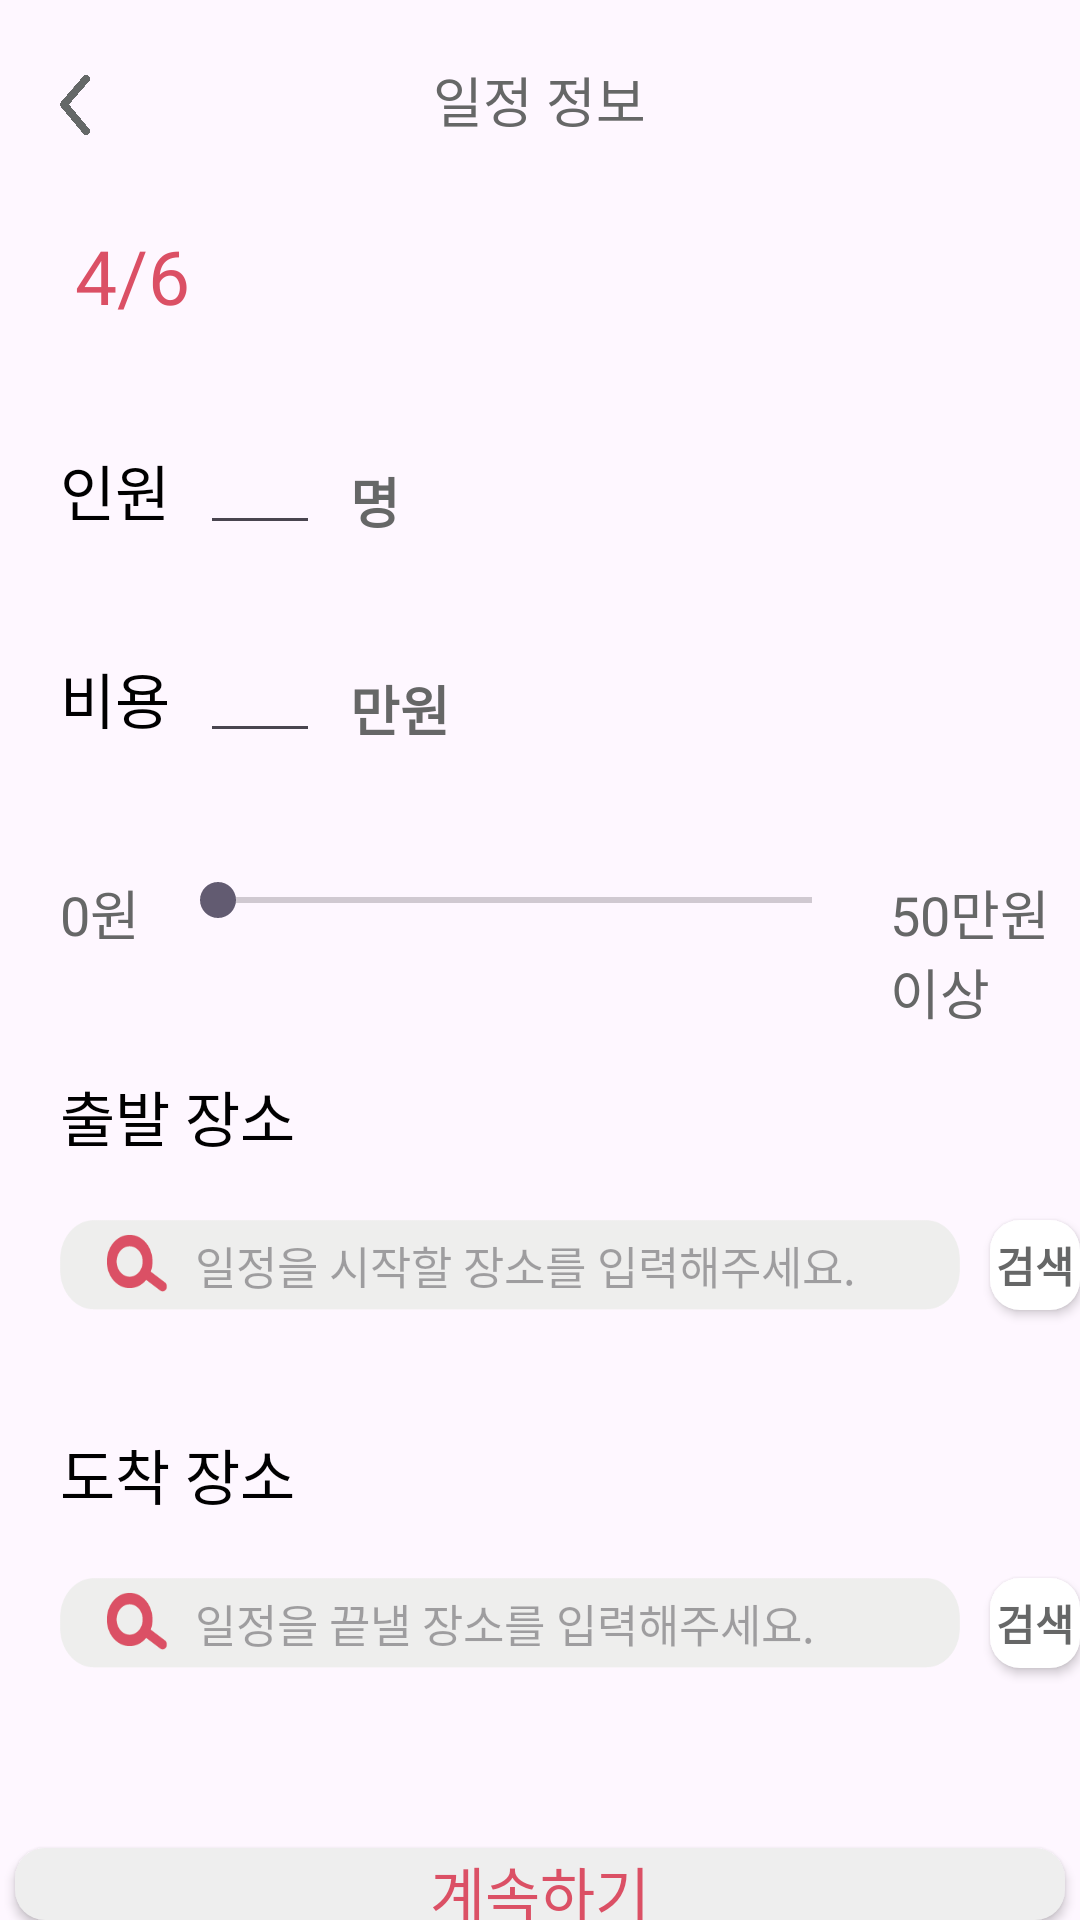

Write the Android layout XML for this screen, with the resource values it uses.
<!-- AndroidManifest.xml: application theme Theme.JforMe -->
<!-- res/layout/fragment_create_schedule_input.xml -->
<?xml version="1.0" encoding="utf-8"?>
<RelativeLayout xmlns:android="http://schemas.android.com/apk/res/android"
    android:layout_width="match_parent"
    android:layout_height="match_parent"
    xmlns:tools="http://schemas.android.com/tools"
    tools:context="zip.create.CreateScheduleInputFragment">

    <androidx.appcompat.widget.AppCompatButton
        android:id="@+id/backimg"
        android:layout_width="10dp"
        android:layout_height="20dp"
        android:background="@drawable/wlsback"
        android:layout_marginTop="25dp"
        android:layout_marginStart="20dp"/>

    <TextView
        android:layout_width="wrap_content"
        android:layout_height="wrap_content"
        android:layout_centerHorizontal="true"
        android:text="일정 정보"
        android:layout_marginTop="20dp"
        android:fontFamily="@font/font"
        android:textColor="@color/bg"
        android:textSize="18sp"/>

    <TextView
        android:id="@+id/number"
        android:layout_width="wrap_content"
        android:layout_height="wrap_content"
        android:text="4/6"
        android:layout_below="@+id/backimg"
        android:layout_marginTop="30dp"
        android:layout_marginStart="25dp"
        android:textSize="25sp"
        android:fontFamily="@font/font"
        android:textColor="@color/jpc"/>


    <TextView
        android:id="@+id/person"
        android:layout_width="wrap_content"
        android:layout_height="wrap_content"
        android:text="인원"
        android:fontFamily="@font/font"
        android:textSize="20sp"
        android:layout_below="@+id/number"
        android:layout_marginTop="40dp"
        android:layout_marginStart="20dp"
        android:textColor="@color/black"/>

    <EditText
        android:id="@+id/personEdit"
        android:layout_width="40dp"
        android:layout_height="43dp"
        android:layout_below="@+id/number"
        android:layout_marginTop="30dp"
        android:layout_toEndOf="@+id/person"
        android:layout_marginStart="10dp"/>

    <TextView
        android:layout_width="wrap_content"
        android:layout_height="wrap_content"
        android:text="명"
        android:fontFamily="@font/font_p"
        android:textStyle="bold"
        android:textSize="18sp"
        android:layout_below="@+id/number"
        android:layout_toEndOf="@+id/personEdit"
        android:layout_marginTop="45dp"
        android:layout_marginStart="10dp"
        android:textColor="@color/bg"/>

    <TextView
        android:id="@+id/price"
        android:layout_width="wrap_content"
        android:layout_height="wrap_content"
        android:text="비용"
        android:fontFamily="@font/font"
        android:textSize="20sp"
        android:layout_below="@+id/person"
        android:layout_marginTop="40dp"
        android:layout_marginStart="20dp"
        android:textColor="@color/black"/>

    <EditText
        android:id="@+id/priceEdit"
        android:layout_width="40dp"
        android:layout_height="43dp"
        android:layout_below="@+id/person"
        android:layout_marginTop="30dp"
        android:layout_toEndOf="@+id/person"
        android:layout_marginStart="10dp"/>

    <TextView
        android:layout_width="wrap_content"
        android:layout_height="wrap_content"
        android:text="만원"
        android:fontFamily="@font/font_p"
        android:textStyle="bold"
        android:textColor="@color/bg"
        android:textSize="18sp"
        android:layout_below="@+id/person"
        android:layout_toEndOf="@+id/priceEdit"
        android:layout_marginTop="45dp"
        android:layout_marginStart="10dp" />

    <TextView
        android:id="@+id/bbang"
        android:layout_width="wrap_content"
        android:layout_height="wrap_content"
        android:text="0원"
        android:fontFamily="@font/font_p"
        android:textColor="@color/bg"
        android:textSize="18sp"
        android:layout_below="@+id/priceEdit"
        android:layout_marginTop="40dp"
        android:layout_marginStart="20dp" />
    <TextView
        android:layout_width="wrap_content"
        android:layout_height="wrap_content"
        android:text="50만원 이상"
        android:fontFamily="@font/font_p"
        android:textColor="@color/bg"
        android:textSize="18sp"
        android:layout_below="@+id/priceEdit"
        android:layout_toEndOf="@+id/seekbar"
        android:layout_marginTop="40dp"
        android:layout_marginStart="10dp"/>

    <SeekBar
        android:id="@+id/seekbar"
        android:layout_width="230dp"
        android:layout_height="wrap_content"
        android:layout_toEndOf="@+id/bbang"
        android:layout_below="@+id/priceEdit"
        android:layout_marginTop="40dp"
        android:layout_marginStart="10dp"
        android:max="50"/>




    <TextView
        android:id="@+id/startPlace"
        android:layout_width="wrap_content"
        android:layout_height="wrap_content"
        android:text="출발 장소"
        android:fontFamily="@font/font"
        android:textSize="20sp"
        android:layout_below="@+id/bbang"
        android:layout_marginTop="40dp"
        android:layout_marginStart="20dp"
        android:textColor="@color/black"/>

    <EditText
        android:id="@+id/editStartPlace"
        android:layout_width="300dp"
        android:layout_height="30dp"
        android:layout_below="@id/startPlace"
        android:background="@drawable/search"
        android:layout_marginStart="20dp"
        android:layout_marginTop="20dp"
        android:textSize="15sp"
        android:hint="일정을 시작할 장소를 입력해주세요."
        android:paddingLeft="45dp"/>

    <androidx.appcompat.widget.AppCompatButton
        android:id="@+id/StartSearchBtn"
        android:layout_width="50dp"
        android:layout_height="30dp"
        android:background="@drawable/box_size"
        android:backgroundTint="@color/white"
        android:layout_below="@+id/startPlace"
        android:layout_toEndOf="@id/editStartPlace"
        android:layout_marginStart="10dp"
        android:layout_marginTop="20dp"
        android:text="검색"
        android:fontFamily="@font/font_p"
        android:textStyle="bold"
        android:textColor="@color/bg"/>
    <TextView
        android:id="@+id/endPlace"
        android:layout_width="wrap_content"
        android:layout_height="wrap_content"
        android:text="도착 장소"
        android:fontFamily="@font/font"
        android:textSize="20sp"
        android:layout_below="@+id/StartSearchBtn"
        android:layout_marginTop="40dp"
        android:layout_marginStart="20dp"
        android:textColor="@color/black"/>

    <EditText
        android:id="@+id/editEndPlace"
        android:layout_width="300dp"
        android:layout_height="30dp"
        android:layout_below="@id/endPlace"
        android:background="@drawable/search"
        android:layout_marginStart="20dp"
        android:layout_marginTop="20dp"
        android:textSize="15sp"
        android:hint="일정을 끝낼 장소를 입력해주세요."
        android:paddingLeft="45dp"/>

    <androidx.appcompat.widget.AppCompatButton
        android:id="@+id/EndSearchBtn"
        android:layout_width="50dp"
        android:layout_height="30dp"
        android:background="@drawable/box_size"
        android:backgroundTint="@color/white"
        android:layout_below="@+id/endPlace"
        android:layout_toEndOf="@id/editStartPlace"
        android:layout_marginStart="10dp"
        android:layout_marginTop="20dp"
        android:text="검색"
        android:fontFamily="@font/font_p"
        android:textStyle="bold"
        android:textColor="@color/bg"/>

    <androidx.appcompat.widget.AppCompatButton
        android:id="@+id/nextBtn"
        android:layout_width="350dp"
        android:layout_height="60dp"
        android:layout_below="@id/editEndPlace"
        android:layout_centerHorizontal="true"
        android:layout_marginTop="60dp"
        android:background="@drawable/box_size"
        android:backgroundTint="@color/wg"
        android:text="계속하기"
        android:textColor="@color/jpc"
        android:fontFamily="@font/font"
        android:textSize="20sp"/>
</RelativeLayout>
<!-- resources referenced by this layout -->
<resources>
  <color name="bg">#666767</color>
  <color name="black">#FF000000</color>
  <color name="jpc">#db5065</color>
  <color name="wg">#EEEEEE</color>
  <color name="white">#FFFFFFFF</color>
  <!-- drawable box_size (drawable) -->
  <?xml version="1.0" encoding="utf-8"?>
  <shape xmlns:android="http://schemas.android.com/apk/res/android">
      <solid android:color="@color/wg" /> 
      <corners android:radius="10dp" />
  
  </shape>
  <!-- drawable search: png bitmap (drawable, 4783 bytes) -->
  <!-- drawable wlsback: png bitmap (drawable, 30217 bytes) -->
  <style name="Theme.JforMe" parent="Base.Theme.JforMe" />
  <style name="Base.Theme.JforMe" parent="Theme.Material3.DayNight.NoActionBar">
          
          
          <item name="colorPrimary">#db5065</item>
      </style>
</resources>
